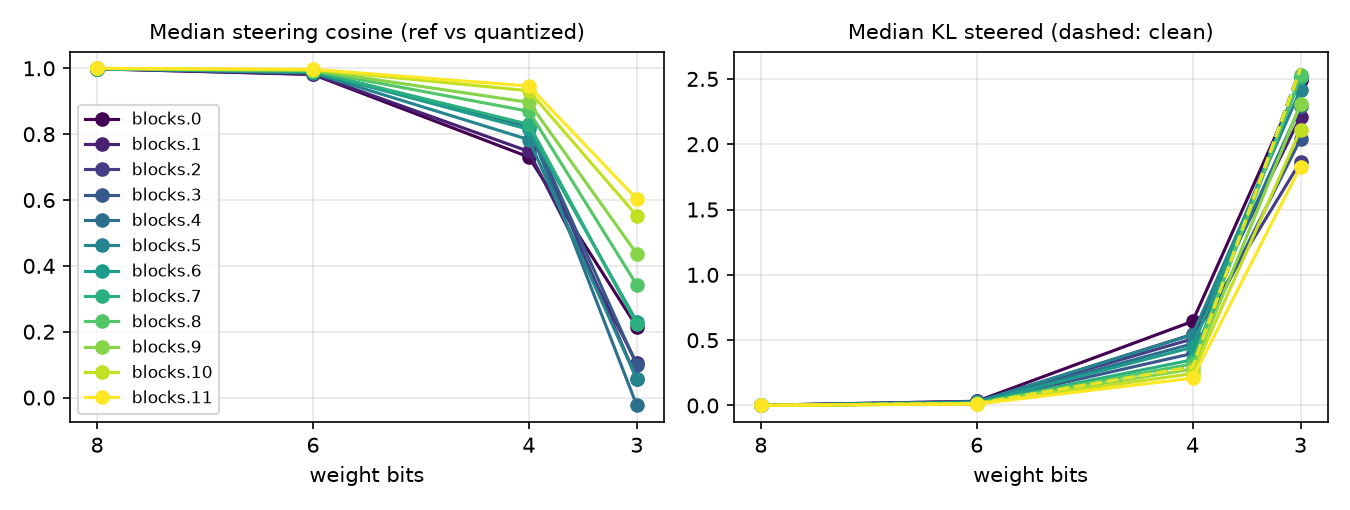

Values plotted in this chart, from the file beside it:
bits, scheme, hook, feature, alpha, r_norm, cos_mean, kl_steered, kl_clean, delta_norm_ref, delta_norm_q, effect_ratio
8, rtn, blocks.0.hook_resid_pre, 146, 0.5, 4.679, 0.998, 0.007285, 0.001011, 833.7, 833.8, 1
8, rtn, blocks.0.hook_resid_pre, 1165, 0.5, 4.679, 0.9972, 0.01927, 0.001011, 960.3, 963, 1.003
8, rtn, blocks.0.hook_resid_pre, 1678, 0.5, 4.679, 0.9982, 0.002077, 0.001011, 286.4, 286.1, 0.9989
8, rtn, blocks.0.hook_resid_pre, 2122, 0.5, 4.679, 0.9968, 0.001272, 0.001011, 140.8, 142, 1.009
8, rtn, blocks.0.hook_resid_pre, 2743, 0.5, 4.679, 0.9984, 0.001238, 0.001011, 266.6, 266.1, 0.9979
8, rtn, blocks.0.hook_resid_pre, 2996, 0.5, 4.679, 0.9985, 0.001254, 0.001011, 247.9, 246.4, 0.994
8, rtn, blocks.0.hook_resid_pre, 3227, 0.5, 4.679, 0.9984, 0.001208, 0.001011, 309.6, 306.9, 0.9913
8, rtn, blocks.0.hook_resid_pre, 3336, 0.5, 4.679, 0.9986, 0.001151, 0.001011, 275.3, 274.6, 0.9973
8, rtn, blocks.0.hook_resid_pre, 3655, 0.5, 4.679, 0.9942, 0.02253, 0.001011, 656, 650.8, 0.9921
8, rtn, blocks.0.hook_resid_pre, 5365, 0.5, 4.679, 0.9993, 0.004212, 0.001011, 912, 909.2, 0.9969
8, rtn, blocks.0.hook_resid_pre, 7774, 0.5, 4.679, 0.9923, 0.03659, 0.001011, 652, 645.9, 0.9905
8, rtn, blocks.0.hook_resid_pre, 8130, 0.5, 4.679, 0.9983, 0.001453, 0.001011, 329, 328.7, 0.9989
8, rtn, blocks.0.hook_resid_pre, 8528, 0.5, 4.679, 0.9982, 0.001277, 0.001011, 261, 260.5, 0.9979
8, rtn, blocks.0.hook_resid_pre, 10067, 0.5, 4.679, 0.9995, 0.001925, 0.001011, 899.6, 896.8, 0.9968
8, rtn, blocks.0.hook_resid_pre, 10870, 0.5, 4.679, 0.9985, 0.00521, 0.001011, 999.2, 999.2, 1
8, rtn, blocks.0.hook_resid_pre, 11109, 0.5, 4.679, 0.9967, 0.01089, 0.001011, 694.5, 696.7, 1.003
8, rtn, blocks.0.hook_resid_pre, 11825, 0.5, 4.679, 0.999, 0.002413, 0.001011, 701.2, 702.3, 1.001
8, rtn, blocks.0.hook_resid_pre, 12077, 0.5, 4.679, 0.9989, 0.00445, 0.001011, 1005, 1013, 1.008
8, rtn, blocks.0.hook_resid_pre, 13099, 0.5, 4.679, 0.9991, 0.003202, 0.001011, 904.4, 901.2, 0.9964
8, rtn, blocks.0.hook_resid_pre, 13924, 0.5, 4.679, 0.9988, 0.001641, 0.001011, 458.3, 455.1, 0.993
8, rtn, blocks.0.hook_resid_pre, 14028, 0.5, 4.679, 0.9989, 0.004449, 0.001011, 795.2, 789.5, 0.9928
8, rtn, blocks.0.hook_resid_pre, 14326, 0.5, 4.679, 0.9964, 0.001258, 0.001011, 123.2, 125.2, 1.017
8, rtn, blocks.0.hook_resid_pre, 16055, 0.5, 4.679, 0.9985, 0.00168, 0.001011, 337.6, 336.9, 0.998
8, rtn, blocks.0.hook_resid_pre, 17673, 0.5, 4.679, 0.999, 0.002864, 0.001011, 623.4, 625.2, 1.003
8, rtn, blocks.0.hook_resid_pre, 18193, 0.5, 4.679, 0.999, 0.001337, 0.001011, 443.1, 437.4, 0.9872
8, rtn, blocks.0.hook_resid_pre, 18873, 0.5, 4.679, 0.9986, 0.001649, 0.001011, 441.8, 440.1, 0.9961
8, rtn, blocks.0.hook_resid_pre, 19133, 0.5, 4.679, 0.9918, 0.02027, 0.001011, 356.3, 334, 0.9374
8, rtn, blocks.0.hook_resid_pre, 19243, 0.5, 4.679, 0.9988, 0.01402, 0.001011, 1100, 1088, 0.9891
8, rtn, blocks.0.hook_resid_pre, 20899, 0.5, 4.679, 0.9978, 0.001681, 0.001011, 321.8, 320.4, 0.9955
8, rtn, blocks.0.hook_resid_pre, 22326, 0.5, 4.679, 0.9983, 0.001609, 0.001011, 298.8, 300.4, 1.006
8, rtn, blocks.0.hook_resid_pre, 23416, 0.5, 4.679, 0.999, 0.003058, 0.001011, 634.3, 633.2, 0.9984
8, rtn, blocks.0.hook_resid_pre, 24569, 0.5, 4.679, 0.9984, 0.004681, 0.001011, 827.5, 830.7, 1.004
8, rtn, blocks.1.hook_resid_pre, 817, 0.5, 51.66, 0.9996, 0.001382, 0.001011, 976.9, 980, 1.003
8, rtn, blocks.1.hook_resid_pre, 1026, 0.5, 51.66, 0.9989, 0.001152, 0.001011, 284.1, 281.9, 0.9923
8, rtn, blocks.1.hook_resid_pre, 2064, 0.5, 51.66, 0.9985, 0.00156, 0.001011, 431.1, 426.4, 0.9889
8, rtn, blocks.1.hook_resid_pre, 2228, 0.5, 51.66, 0.9994, 0.001822, 0.001011, 889.4, 899.4, 1.011
8, rtn, blocks.1.hook_resid_pre, 3132, 0.5, 51.66, 0.997, 0.008592, 0.001011, 707.2, 710.9, 1.005
8, rtn, blocks.1.hook_resid_pre, 3140, 0.5, 51.66, 0.9975, 0.002218, 0.001011, 334.7, 333.1, 0.9954
8, rtn, blocks.1.hook_resid_pre, 3265, 0.5, 51.66, 0.9972, 0.009723, 0.001011, 729.6, 732, 1.003
8, rtn, blocks.1.hook_resid_pre, 3945, 0.5, 51.66, 0.9997, 0.001878, 0.001011, 848.8, 841.7, 0.9917
8, rtn, blocks.1.hook_resid_pre, 5017, 0.5, 51.66, 0.9996, 0.002136, 0.001011, 885.5, 882.1, 0.9961
8, rtn, blocks.1.hook_resid_pre, 5773, 0.5, 51.66, 0.9946, 0.01486, 0.001011, 717.3, 717.4, 1
8, rtn, blocks.1.hook_resid_pre, 5815, 0.5, 51.66, 0.9956, 0.01526, 0.001011, 738, 738.4, 1.001
8, rtn, blocks.1.hook_resid_pre, 6976, 0.5, 51.66, 0.9962, 0.009886, 0.001011, 737.7, 737.8, 1
8, rtn, blocks.1.hook_resid_pre, 7129, 0.5, 51.66, 0.999, 0.001771, 0.001011, 476, 473.4, 0.9946
8, rtn, blocks.1.hook_resid_pre, 7451, 0.5, 51.66, 0.9967, 0.01051, 0.001011, 748.2, 746.6, 0.9978
8, rtn, blocks.1.hook_resid_pre, 8644, 0.5, 51.66, 0.999, 0.001408, 0.001011, 502.8, 500.9, 0.9961
8, rtn, blocks.1.hook_resid_pre, 9487, 0.5, 51.66, 0.9955, 0.00291, 0.001011, 160.1, 162.1, 1.013
8, rtn, blocks.1.hook_resid_pre, 9988, 0.5, 51.66, 0.9963, 0.001988, 0.001011, 215.6, 217.5, 1.009
8, rtn, blocks.1.hook_resid_pre, 10550, 0.5, 51.66, 0.9987, 0.001278, 0.001011, 381.6, 381.5, 0.9997
8, rtn, blocks.1.hook_resid_pre, 11062, 0.5, 51.66, 0.9963, 0.008352, 0.001011, 711.3, 711.2, 0.9998
8, rtn, blocks.1.hook_resid_pre, 12641, 0.5, 51.66, 0.9974, 0.001362, 0.001011, 211.8, 213.3, 1.007
8, rtn, blocks.1.hook_resid_pre, 13144, 0.5, 51.66, 0.9976, 0.001456, 0.001011, 230, 232.1, 1.009
8, rtn, blocks.1.hook_resid_pre, 13862, 0.5, 51.66, 0.9995, 0.001598, 0.001011, 804.3, 805.8, 1.002
8, rtn, blocks.1.hook_resid_pre, 15738, 0.5, 51.66, 0.9975, 0.001804, 0.001011, 230.3, 229.4, 0.9962
8, rtn, blocks.1.hook_resid_pre, 15802, 0.5, 51.66, 0.9995, 0.0009946, 0.001011, 870.2, 874.3, 1.005
8, rtn, blocks.1.hook_resid_pre, 16473, 0.5, 51.66, 0.9997, 0.001151, 0.001011, 930.7, 928, 0.9971
8, rtn, blocks.1.hook_resid_pre, 16846, 0.5, 51.66, 0.9991, 0.001393, 0.001011, 822.9, 824.8, 1.002
8, rtn, blocks.1.hook_resid_pre, 16896, 0.5, 51.66, 0.999, 0.001988, 0.001011, 582.1, 582.3, 1
8, rtn, blocks.1.hook_resid_pre, 17193, 0.5, 51.66, 0.9997, 0.002095, 0.001011, 987.8, 985.4, 0.9976
... 1,476 more rows
